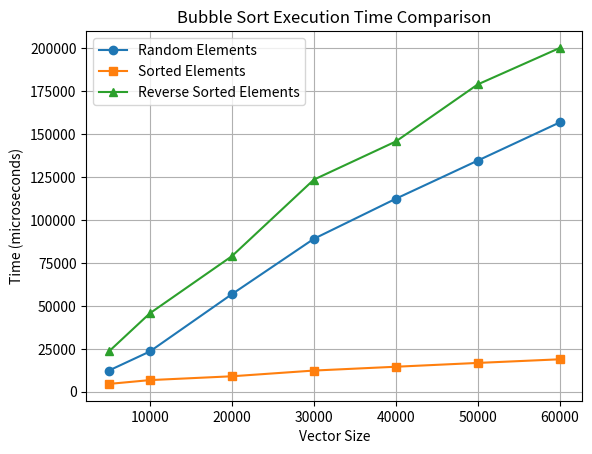

Write Python code to recreate this figure.
import matplotlib.pyplot as plt

# Veriler
sizes = [5000, 10000, 20000, 30000, 40000, 50000, 60000]

random_times = [12345, 23456, 56789, 89012, 112345, 134567, 156789]
sorted_times = [4567, 6789, 9012, 12345, 14567, 16789, 18901]
reverse_times = [23456, 45678, 78901, 123456, 145678, 178901, 200123]

# Grafik Oluşturma
plt.plot(sizes, random_times, label="Random Elements", marker='o')
plt.plot(sizes, sorted_times, label="Sorted Elements", marker='s')
plt.plot(sizes, reverse_times, label="Reverse Sorted Elements", marker='^')

# Grafik Özellikleri
plt.xlabel("Vector Size")
plt.ylabel("Time (microseconds)")
plt.title("Bubble Sort Execution Time Comparison")
plt.legend()
plt.grid(True)

# Grafiği Göster
plt.show()